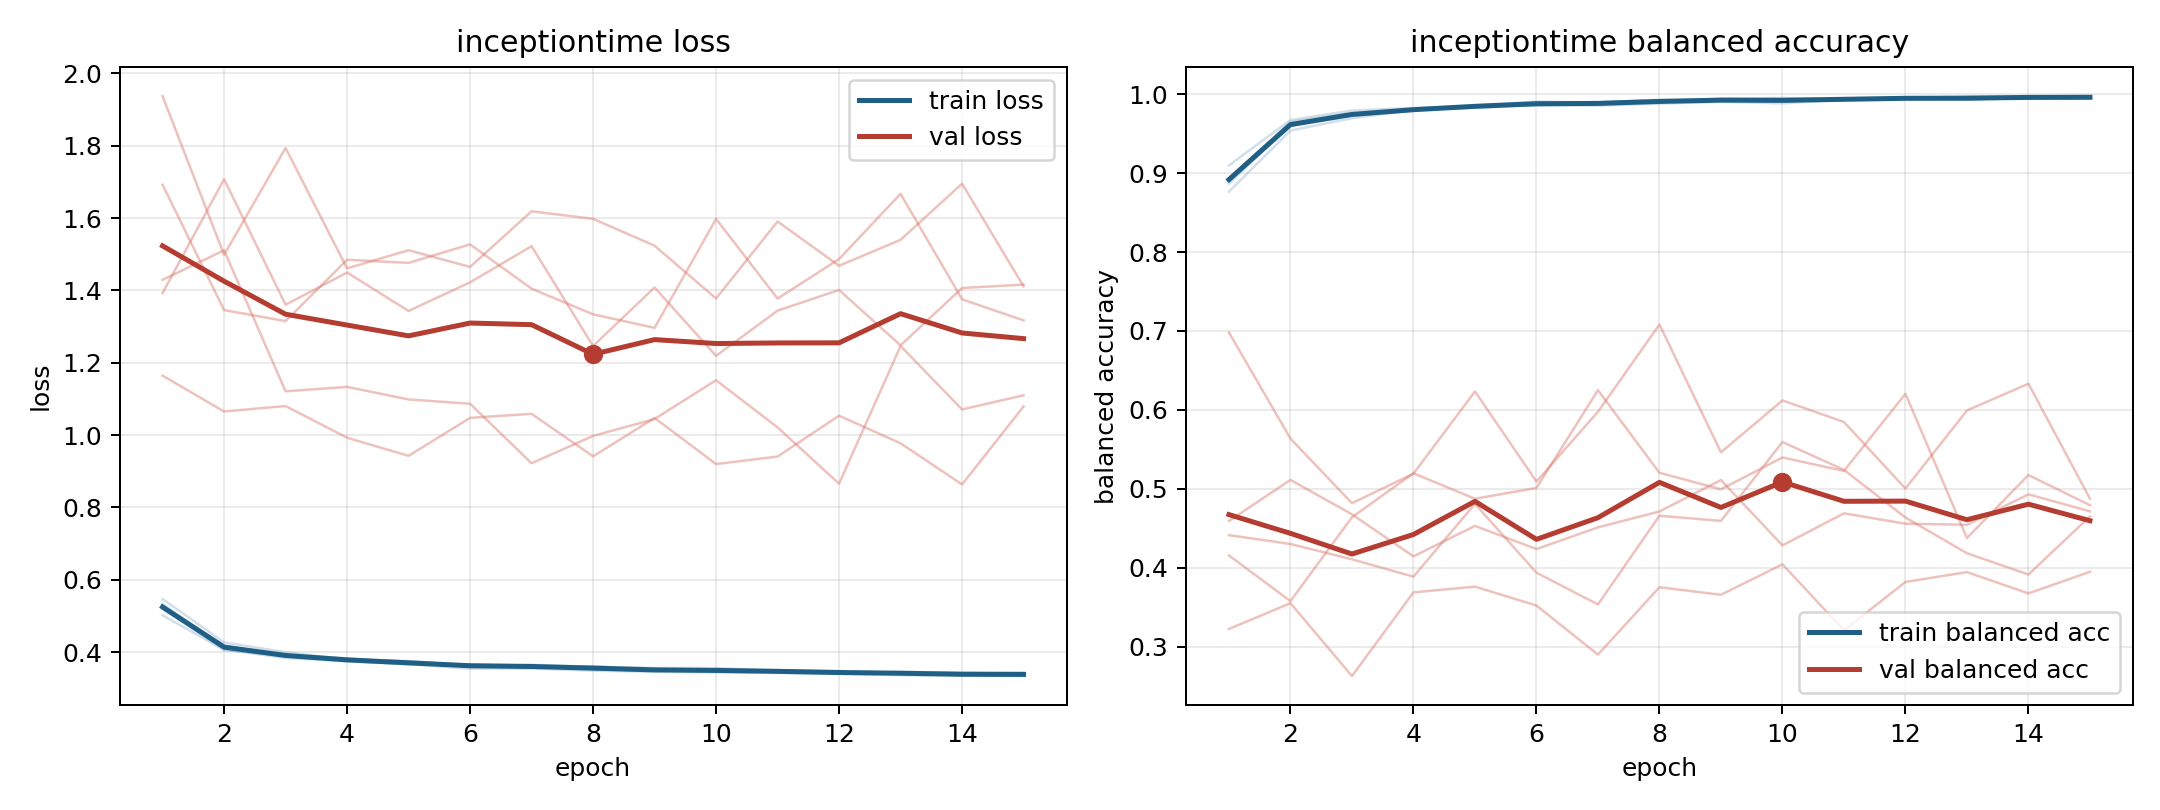

The file beside this chart, header and first rows:
model, fold, epoch, train_loss, train_balanced_accuracy, val_loss, val_balanced_accuracy
inceptiontime, 1, 1, 0.5197, 0.893, 1.937, 0.3223
inceptiontime, 1, 2, 0.4071, 0.9649, 1.498, 0.355
inceptiontime, 1, 3, 0.384, 0.9762, 1.794, 0.2626
inceptiontime, 1, 4, 0.3745, 0.9802, 1.461, 0.3687
inceptiontime, 1, 5, 0.3667, 0.9849, 1.511, 0.3759
inceptiontime, 1, 6, 0.3543, 0.9908, 1.465, 0.3521
inceptiontime, 1, 7, 0.3548, 0.9892, 1.619, 0.2898
inceptiontime, 1, 8, 0.3488, 0.9923, 1.598, 0.3752
inceptiontime, 1, 9, 0.3457, 0.9929, 1.524, 0.3657
inceptiontime, 1, 10, 0.344, 0.9946, 1.378, 0.4043
inceptiontime, 1, 11, 0.3425, 0.9944, 1.59, 0.3206
inceptiontime, 1, 12, 0.3405, 0.9954, 1.468, 0.3819
inceptiontime, 1, 13, 0.3362, 0.9969, 1.54, 0.3944
inceptiontime, 1, 14, 0.3352, 0.9956, 1.695, 0.3674
inceptiontime, 1, 15, 0.3339, 0.9968, 1.411, 0.3948
inceptiontime, 2, 1, 0.5234, 0.8928, 1.393, 0.4412
inceptiontime, 2, 2, 0.4184, 0.9595, 1.707, 0.43
inceptiontime, 2, 3, 0.3919, 0.9727, 1.36, 0.4106
inceptiontime, 2, 4, 0.3833, 0.9791, 1.449, 0.3886
inceptiontime, 2, 5, 0.3701, 0.9857, 1.343, 0.4809
inceptiontime, 2, 6, 0.3654, 0.9885, 1.422, 0.3936
inceptiontime, 2, 7, 0.3606, 0.9895, 1.522, 0.3534
inceptiontime, 2, 8, 0.356, 0.993, 1.246, 0.4658
inceptiontime, 2, 9, 0.3529, 0.9919, 1.408, 0.4593
inceptiontime, 2, 10, 0.3496, 0.9919, 1.219, 0.5592
inceptiontime, 2, 11, 0.3481, 0.9934, 1.344, 0.524
inceptiontime, 2, 12, 0.3438, 0.9948, 1.401, 0.4635
inceptiontime, 2, 13, 0.3415, 0.9956, 1.248, 0.4183
inceptiontime, 2, 14, 0.3393, 0.9956, 1.407, 0.3913
inceptiontime, 2, 15, 0.3393, 0.9964, 1.416, 0.4649
inceptiontime, 3, 1, 0.5021, 0.9098, 1.692, 0.4592
inceptiontime, 3, 2, 0.4065, 0.9672, 1.346, 0.5112
inceptiontime, 3, 3, 0.3893, 0.9793, 1.315, 0.4676
inceptiontime, 3, 4, 0.3799, 0.9825, 1.485, 0.4143
inceptiontime, 3, 5, 0.3756, 0.9846, 1.476, 0.4529
inceptiontime, 3, 6, 0.3629, 0.9887, 1.527, 0.4236
inceptiontime, 3, 7, 0.3588, 0.99, 1.405, 0.4511
inceptiontime, 3, 8, 0.3616, 0.9901, 1.334, 0.4712
inceptiontime, 3, 9, 0.3515, 0.9944, 1.296, 0.5111
inceptiontime, 3, 10, 0.3469, 0.9952, 1.597, 0.4282
inceptiontime, 3, 11, 0.3498, 0.9934, 1.377, 0.4689
inceptiontime, 3, 12, 0.3481, 0.9942, 1.487, 0.4557
inceptiontime, 3, 13, 0.3426, 0.9962, 1.667, 0.4544
inceptiontime, 3, 14, 0.3421, 0.9969, 1.375, 0.493
inceptiontime, 3, 15, 0.3387, 0.9974, 1.317, 0.4714
inceptiontime, 4, 1, 0.5468, 0.8765, 1.429, 0.4155
inceptiontime, 4, 2, 0.427, 0.9539, 1.511, 0.3576
inceptiontime, 4, 3, 0.3999, 0.9695, 1.121, 0.4639
inceptiontime, 4, 4, 0.3792, 0.98, 1.133, 0.5196
inceptiontime, 4, 5, 0.3743, 0.9828, 1.099, 0.4873
inceptiontime, 4, 6, 0.3641, 0.9861, 1.087, 0.501
inceptiontime, 4, 7, 0.3651, 0.9854, 0.9222, 0.6249
inceptiontime, 4, 8, 0.3599, 0.9881, 0.9977, 0.5202
inceptiontime, 4, 9, 0.3562, 0.9903, 1.044, 0.4993
inceptiontime, 4, 10, 0.3561, 0.9883, 1.152, 0.5397
inceptiontime, 4, 11, 0.3491, 0.993, 1.021, 0.5226
inceptiontime, 4, 12, 0.3448, 0.9937, 0.8658, 0.6203
inceptiontime, 4, 13, 0.3456, 0.9932, 1.246, 0.4376
inceptiontime, 4, 14, 0.3433, 0.9949, 1.071, 0.5174
inceptiontime, 4, 15, 0.3431, 0.9941, 1.11, 0.4792
... 15 more rows
